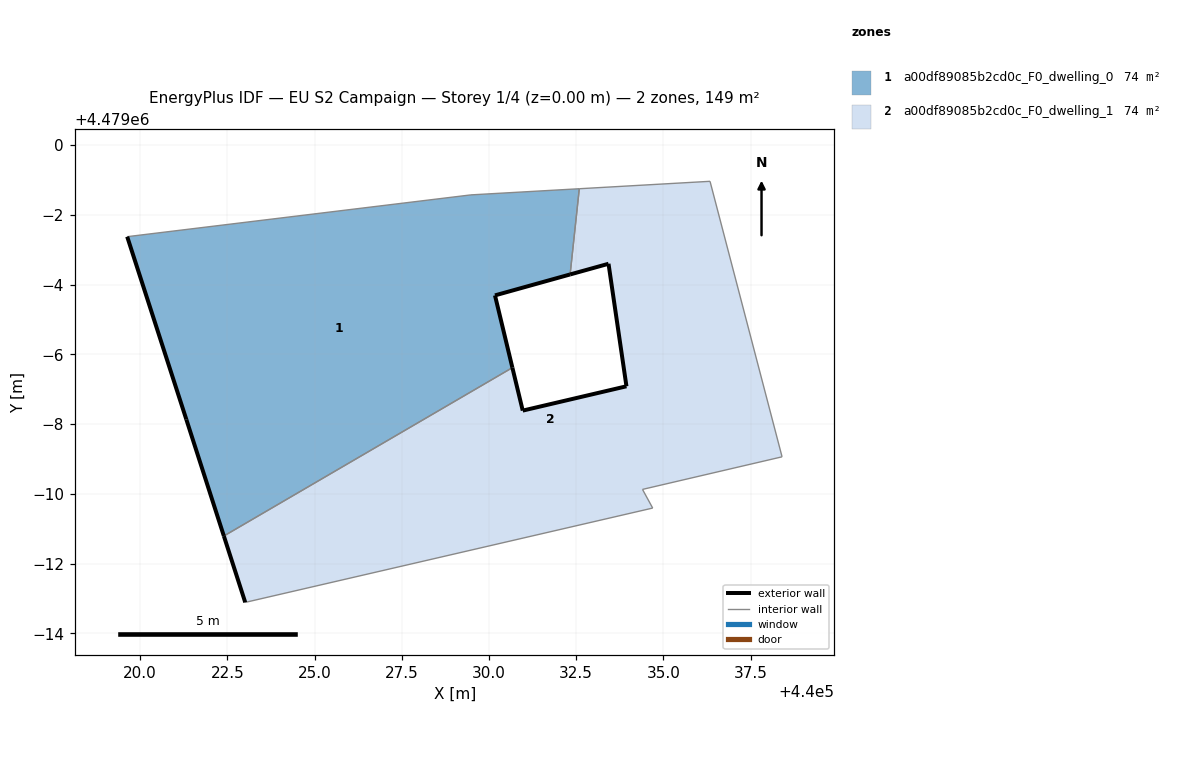
=== STOREY PLAN SPEC (per zone: floor XY polygon, exterior-wall plan segments, windows/doors) ===
zone 1: a00df89085b2cd0c_F0_dwelling_0  (74.4 m²)
  floor: (440030.67, 4478993.62) (440030.17, 4478995.69) (440032.33, 4478996.29) (440032.59, 4478998.75) (440029.48, 4478998.57) (440019.63, 4478997.37) (440021.32, 4478992.13) (440022.40, 4478988.79)
  exterior wall: (440032.33, 4478996.29) – (440030.17, 4478995.69)  [2.2 m]
  exterior wall: (440030.17, 4478995.69) – (440030.67, 4478993.62)  [2.1 m]
  exterior wall: (440022.40, 4478988.79) – (440021.32, 4478992.13)  [3.5 m]
  exterior wall: (440021.32, 4478992.13) – (440019.63, 4478997.37)  [5.5 m]
  interior walls: 4
zone 2: a00df89085b2cd0c_F0_dwelling_1  (74.4 m²)
  floor: (440038.40, 4478991.06) (440036.34, 4478998.96) (440032.59, 4478998.75) (440032.33, 4478996.29) (440033.43, 4478996.59) (440033.94, 4478993.08) (440030.97, 4478992.39) (440030.67, 4478993.62) (440022.40, 4478988.79) (440023.01, 4478986.89) (440034.69, 4478989.59) (440034.40, 4478990.13)
  exterior wall: (440023.01, 4478986.89) – (440022.40, 4478988.79)  [2.0 m]
  exterior wall: (440030.67, 4478993.62) – (440030.97, 4478992.39)  [1.3 m]
  exterior wall: (440030.97, 4478992.39) – (440033.94, 4478993.08)  [3.1 m]
  exterior wall: (440033.94, 4478993.08) – (440033.43, 4478996.59)  [3.5 m]
  exterior wall: (440033.43, 4478996.59) – (440032.33, 4478996.29)  [1.1 m]
  interior walls: 7

=== DERIVED (storey summary) ===
Building: EU S2 Campaign
Storey: 1 of 4  (floor level z = 0.00 m)
Storey gross floor area: 148.7 m²
Zones on this storey: 2
  - a00df89085b2cd0c_F0_dwelling_0: floor 74.4 m²; exterior wall 13.4 m (40.2 m²); WWR 0.0%
  - a00df89085b2cd0c_F0_dwelling_1: floor 74.4 m²; exterior wall 11.0 m (33.0 m²); WWR 0.0%
Zone adjacency (shared interzone walls):
  - a00df89085b2cd0c_F0_dwelling_0 ↔ a00df89085b2cd0c_F0_dwelling_1